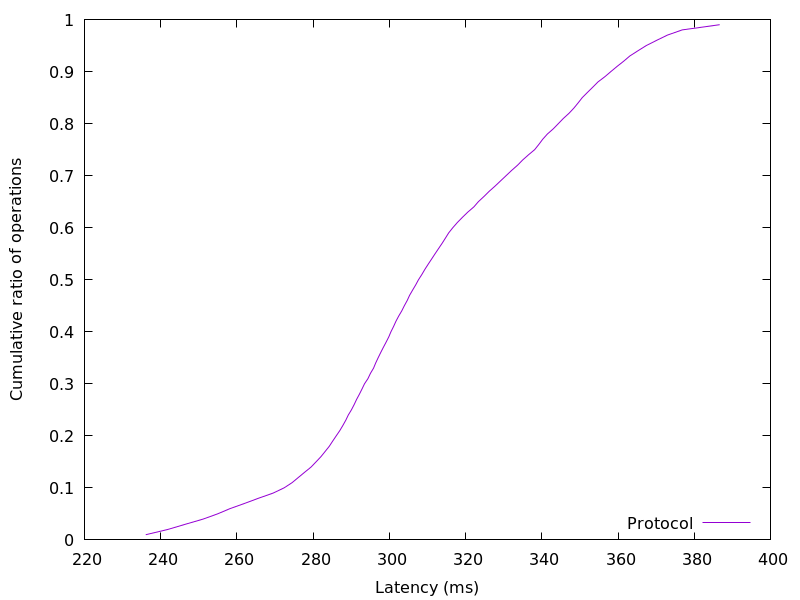

Data behind this chart, as committed beside it:
236.08576, 0.01
241.8, 0.02
246.4, 0.03
251.1, 0.04
254.9, 0.05
258.1, 0.06
262, 0.07
265.7, 0.08
269.5, 0.09
272.4, 0.1
274.5, 0.11
276.1, 0.12
277.8, 0.13
279.5, 0.14
280.8, 0.15
282.1, 0.16
283.2, 0.17
284.3, 0.18
285.2, 0.19
286.1, 0.2
287, 0.21
287.8, 0.22
288.6, 0.23
289.2, 0.24
290.1, 0.25
290.8, 0.26
291.4, 0.27
292.1, 0.28
292.8, 0.29
293.5, 0.3
294.4, 0.31
295, 0.32
295.9, 0.33
296.4, 0.34
297.1, 0.35
297.7, 0.36
298.4, 0.37
299.2, 0.38
299.8, 0.39
300.4, 0.4
301.1, 0.41
301.7, 0.42
302.4, 0.43
303.3, 0.44
303.9, 0.45
304.7, 0.46
305.3, 0.47
306.1, 0.48
306.9, 0.49
307.7, 0.5
308.5, 0.51
309.3, 0.52
310.2, 0.53
311.1, 0.54
312, 0.55
312.9, 0.56
313.9, 0.57
314.7, 0.58
315.6, 0.59
316.7, 0.6
317.9, 0.61
... 38 more rows
